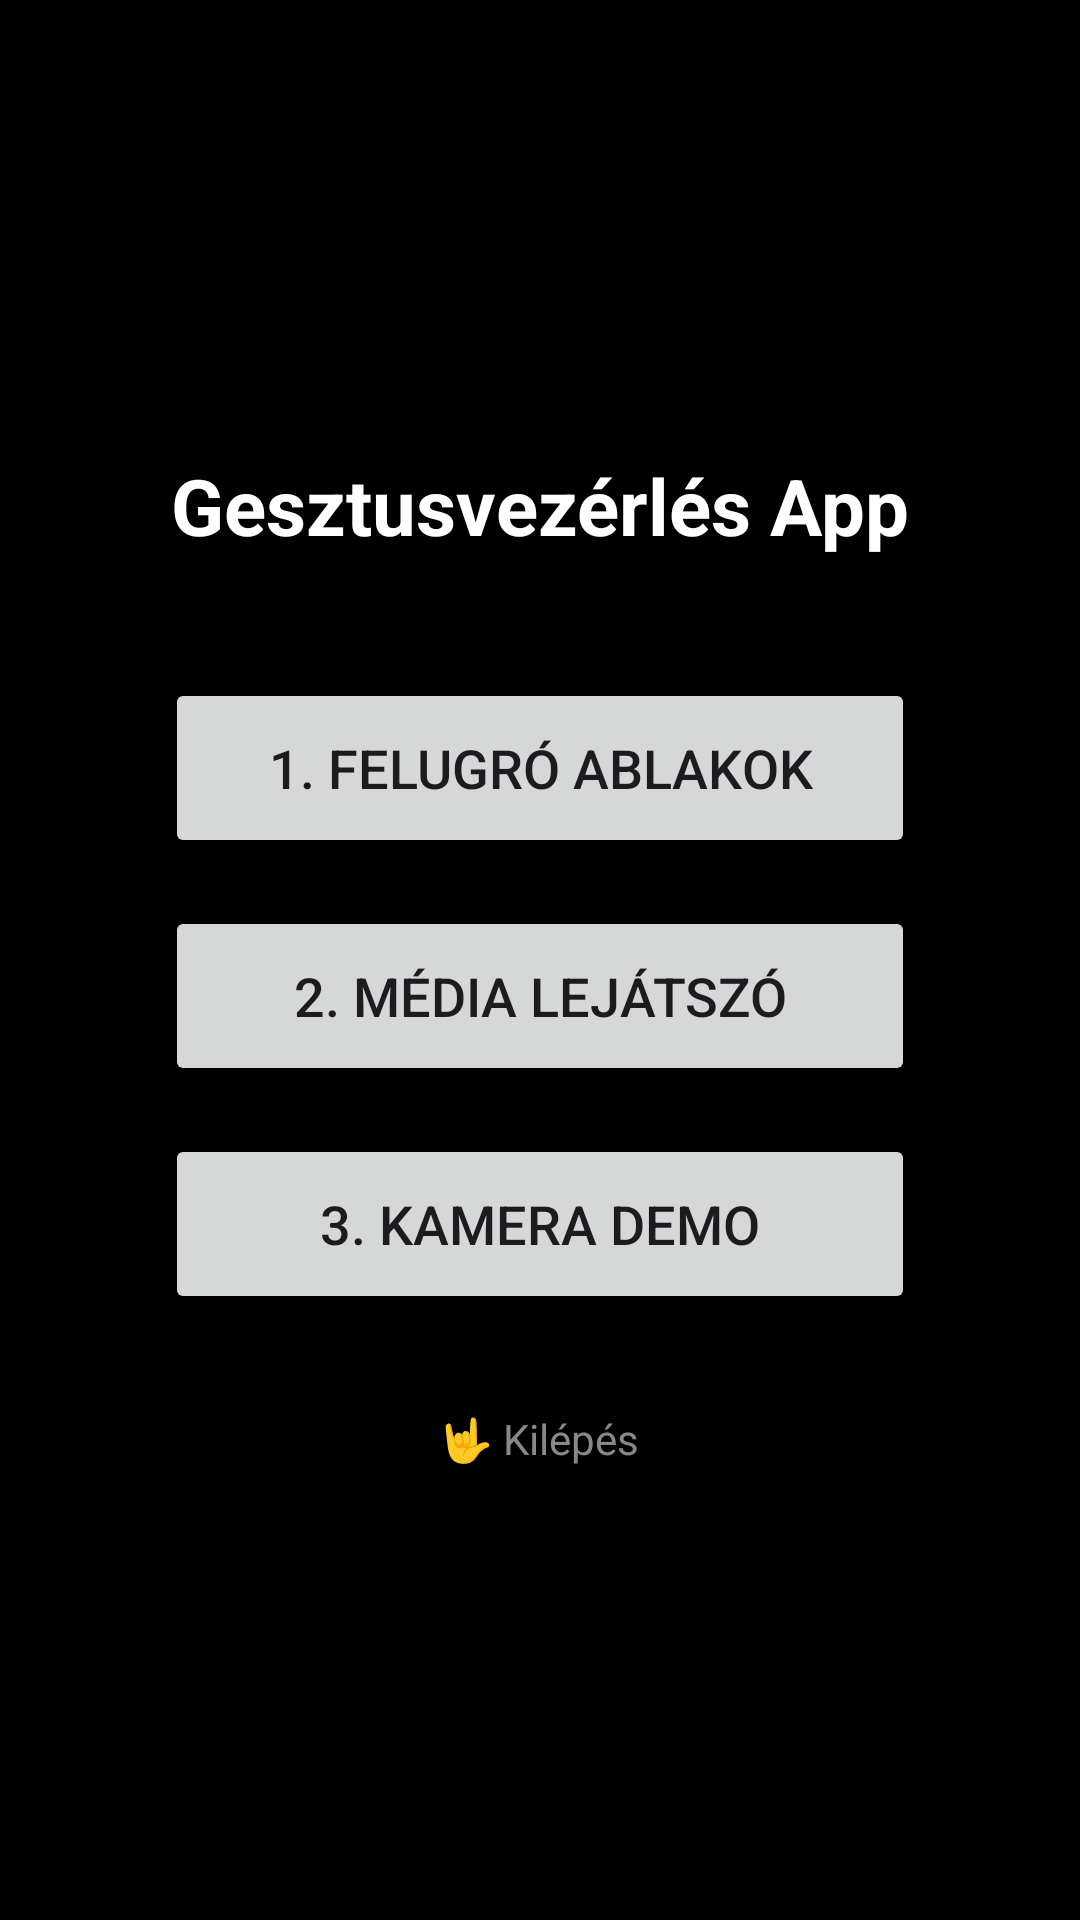

Produce the Android XML layout that renders to this screen, including the resource entries it uses.
<!-- AndroidManifest.xml: application theme Theme.GesztusVezerlesApp -->
<!-- res/layout/activity_main.xml -->
<?xml version="1.0" encoding="utf-8"?>
<androidx.constraintlayout.widget.ConstraintLayout
    xmlns:android="http://schemas.android.com/apk/res/android"
    xmlns:app="http://schemas.android.com/apk/res-auto"
    android:layout_width="match_parent"
    android:layout_height="match_parent"
    android:background="@android:color/black">

    <androidx.camera.view.PreviewView
        android:id="@+id/viewFinderMain"
        android:layout_width="1dp"
        android:layout_height="1dp"
        android:alpha="0"
        app:layout_constraintTop_toTopOf="parent"
        app:layout_constraintStart_toStartOf="parent"/>

    <LinearLayout
        android:layout_width="wrap_content"
        android:layout_height="wrap_content"
        android:orientation="vertical"
        android:gravity="center"
        app:layout_constraintTop_toTopOf="parent"
        app:layout_constraintBottom_toBottomOf="parent"
        app:layout_constraintStart_toStartOf="parent"
        app:layout_constraintEnd_toEndOf="parent">

        <TextView
            android:layout_width="wrap_content"
            android:layout_height="wrap_content"
            android:text="Gesztusvezérlés App"
            android:textColor="@android:color/white"
            android:textSize="26sp"
            android:textStyle="bold"
            android:layout_marginBottom="40dp"/>

        <Button
            android:id="@+id/btnPopup"
            android:layout_width="250dp"
            android:layout_height="60dp"
            android:text="1. Felugró Ablakok"
            android:textSize="18sp"
            android:layout_marginBottom="16dp"/>

        <Button
            android:id="@+id/btnMedia"
            android:layout_width="250dp"
            android:layout_height="60dp"
            android:text="2. Média Lejátszó"
            android:textSize="18sp"
            android:layout_marginBottom="16dp"/>

        <Button
            android:id="@+id/btnDemo"
            android:layout_width="250dp"
            android:layout_height="60dp"
            android:text="3. Kamera Demo"
            android:textSize="18sp"/>

        <TextView
            android:layout_width="wrap_content"
            android:layout_height="wrap_content"
            android:text="🤟 Kilépés"
            android:textColor="#888888"
            android:textSize="14sp"
            android:layout_marginTop="32dp"/>
    </LinearLayout>

    <LinearLayout
        android:id="@+id/exitContainer"
        android:layout_width="220dp"
        android:layout_height="wrap_content"
        android:orientation="vertical"
        android:background="#E6000000"
        android:padding="12dp"
        android:visibility="invisible"
        app:layout_constraintTop_toTopOf="parent"
        app:layout_constraintStart_toStartOf="parent"
        android:layout_margin="16dp">

        <TextView
            android:id="@+id/tvExitText"
            android:layout_width="match_parent"
            android:layout_height="wrap_content"
            android:text="Kilépés az appból... Tartsd így a kezed."
            android:textColor="#FF5555"
            android:textSize="18sp"
            android:textStyle="bold" />

        <ProgressBar
            android:id="@+id/exitProgressBar"
            style="?android:attr/progressBarStyleHorizontal"
            android:layout_width="match_parent"
            android:layout_height="12dp"
            android:max="100"
            android:progress="0"
            android:progressTint="#FF0000"
            android:layout_marginTop="8dp" />
    </LinearLayout>

</androidx.constraintlayout.widget.ConstraintLayout>
<!-- resources referenced by this layout -->
<resources>
  <style name="Theme.GesztusVezerlesApp" parent="Base.Theme.GesztusVezerlesApp" />
  <style name="Base.Theme.GesztusVezerlesApp" parent="Theme.Material3.DayNight.NoActionBar">
          
          
      </style>
</resources>
